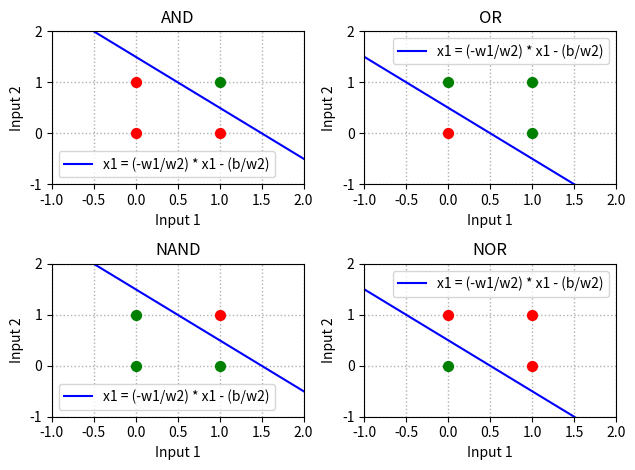

Generate this figure with matplotlib:
import numpy
import matplotlib.pyplot as plt

# A single perceptron function
def perceptron(inputs_list, weights_list, bias):
    # Convert the inputs list into a numpy array
    inputs = numpy.array(inputs_list)

    # Convert the weights list into a numpy array
    weights = numpy.array(weights_list)

    # Calculate the dot product
    summed = numpy.dot(inputs, weights)

    # Add in the bias
    summed = summed + bias

    # Calculate output
    # N.B this is a ternary operator, neat huh?
    output = 1 if summed > 0 else 0

    return output

# binary inputs
inputs_0 = [0.0, 0.0]
inputs_1 = [0.0, 1.0]
inputs_2 = [1.0, 0.0]
inputs_3 = [1.0, 1.0]
inputs = [inputs_0, inputs_1, inputs_2, inputs_3]

# outputs for each gate, initialise to 0
outputs_AND = [0, 0, 0, 0]
outputs_OR = [0, 0, 0, 0]
outputs_NAND = [0, 0, 0, 0]
outputs_NOR = [0, 0, 0, 0]
outputs_XOR = [0, 1, 1, 0]
outputs = [outputs_AND, outputs_OR, outputs_NAND, outputs_NOR]

# weights for gates
weights_AND = [1.0, 1.0]
weights_OR = [1.0, 1.0]
weights_NAND = [-1.0, -1.0]
weights_NOR = [-1.0, -1.0]
weights = [weights_AND, weights_OR, weights_NAND, weights_NOR]

# bias for gates
# AND -2 < b <= -1
# OR -1 < b <= 0
# NAND 1 < b <= 2
# NOR 0 < b <= 1
bias = [-1.5, -0.5, 1.5, 0.5]

titles = ["AND", "OR", "NAND", "NOR"]

# For each gate calculate the outputs of the preceptron and plot on graph
for x in range(len(outputs)):
    plt.subplot(2, 2, x + 1)
    for i in range(len(inputs)):
        outputs[x][i] = perceptron(inputs[i], weights[x], bias[x])
        if outputs[x][i] == 1:
            # plot green
            plt.scatter(inputs[i][0], inputs[i][1], s=50, color="green", zorder=3)
        else:
            # plot red
            plt.scatter(inputs[i][0], inputs[i][1], s=50, color="red", zorder=3)

    # Plot line
    x1 = numpy.linspace(-2,2,100)
    x2 = -1*(weights[x][0]/weights[x][1])*x1 - (bias[x]/weights[x][1])
    plt.plot(x1, x2, '-b', label='x1 = (-w1/w2) * x1 - (b/w2)')
    plt.title(titles[x])
    plt.legend()

    # Set the axis limits
    plt.xlim(-1, 2)
    plt.ylim(-1, 2)

    # Label the plot
    plt.xlabel("Input 1")
    plt.ylabel("Input 2")
   
    # Turn on grid lines
    plt.grid(True, linewidth=1, linestyle=':')

    # Autosize (stops the labels getting cut off)
    plt.tight_layout()


# Show the plot
plt.show()



